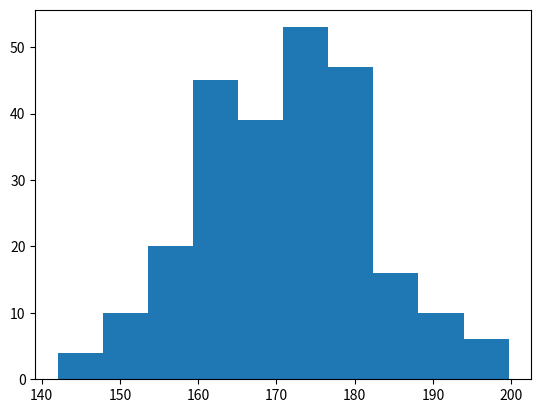

This figure's Python source:
#creating histograms
from matplotlib import pyplot
import numpy
x=numpy.random.normal(170,10,250)

pyplot.hist(x)
pyplot.show()